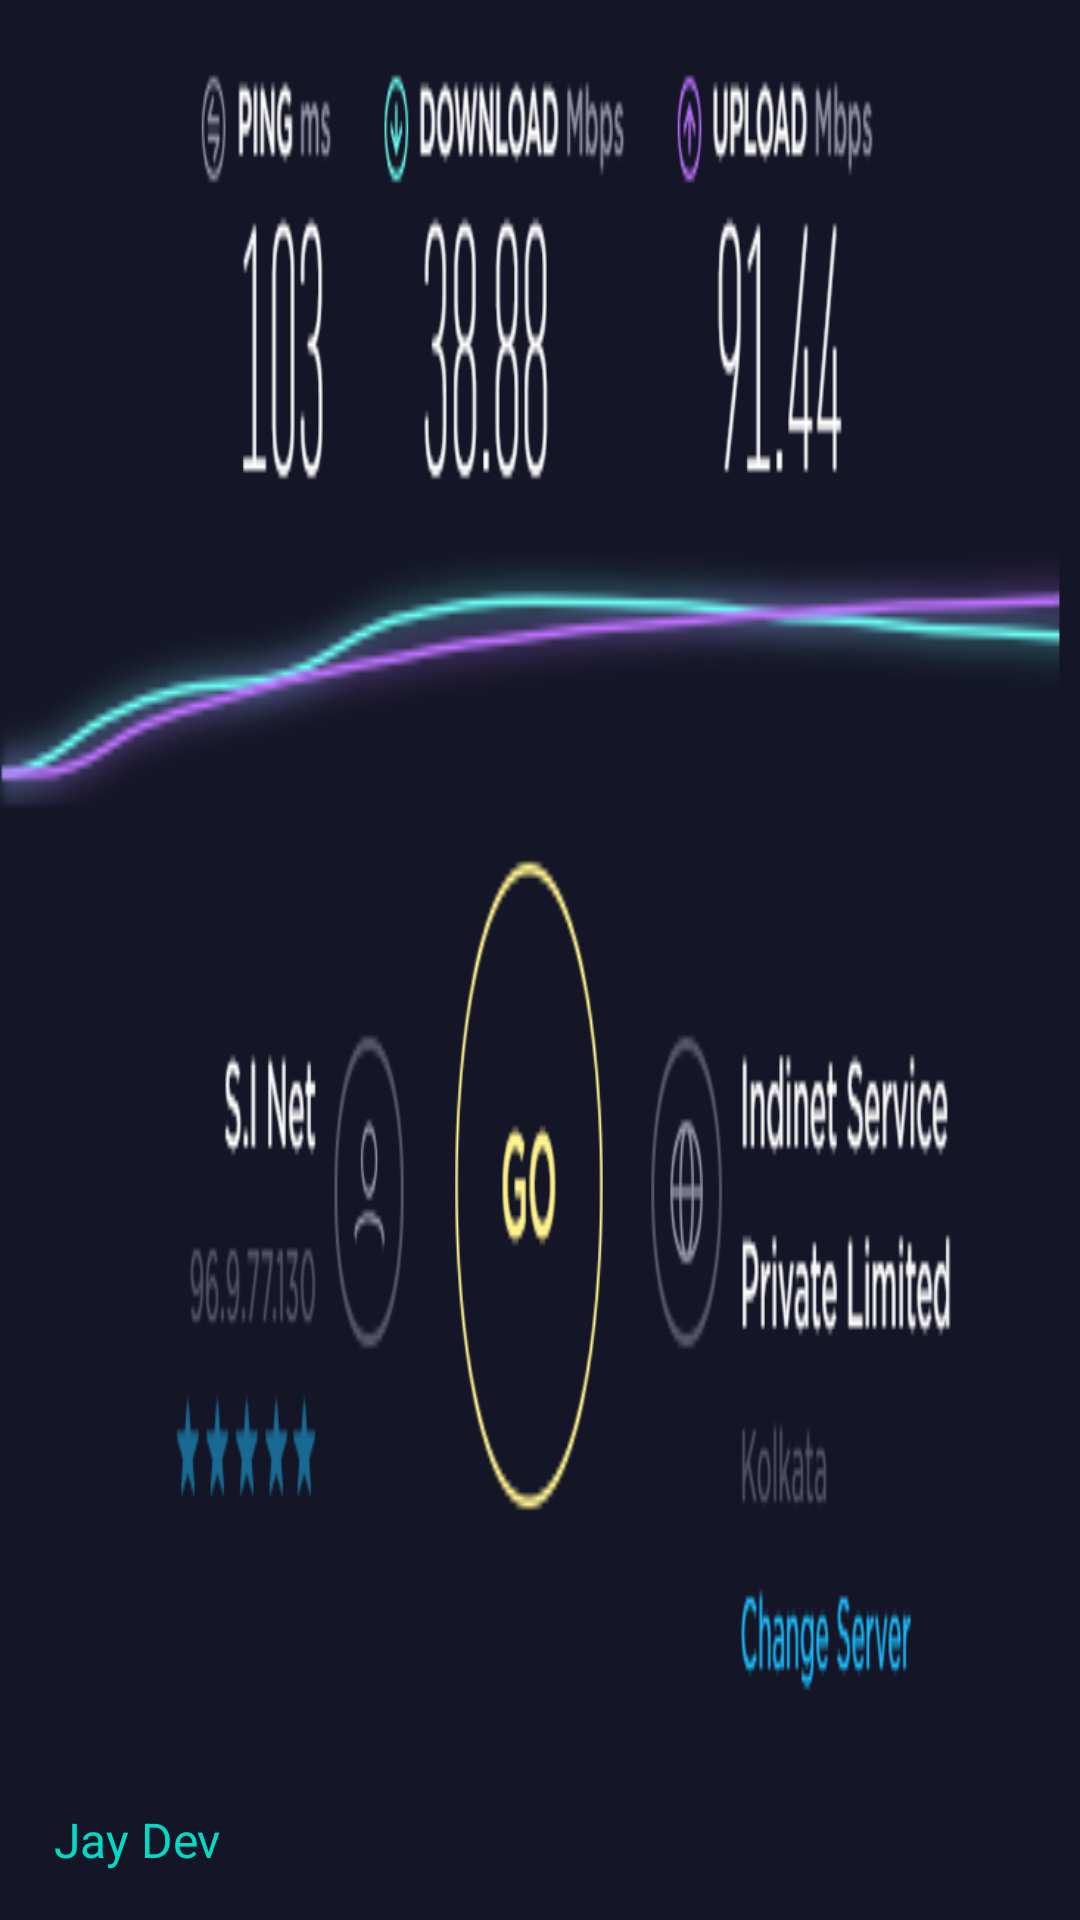

Android layout source for this screen:
<!-- AndroidManifest.xml: application theme AppTheme -->
<!-- res/layout/navigation_header.xml -->
<?xml version="1.0" encoding="utf-8"?>
<LinearLayout xmlns:android="http://schemas.android.com/apk/res/android"
              xmlns:app="http://schemas.android.com/apk/res-auto"
              android:layout_width="match_parent" android:layout_height="160dp"
              android:padding="16dp"
              android:gravity="bottom"
              android:orientation="vertical"
              android:theme="@style/ThemeOverlay.AppCompat.Dark.ActionBar"
              android:background="@drawable/capture">
    <ImageView android:layout_width="60dp" android:layout_height="60dp"
               android:src="@drawable/ic_launcher_background"
               android:scaleType="centerCrop"/>
    <TextView android:layout_width="wrap_content" android:layout_height="wrap_content"
              android:text="Jay Dev"
              android:layout_marginTop="5dp"
    android:layout_marginStart="2dp"
    android:textColor="@color/colorAccent"
    android:textSize="16sp"/>

</LinearLayout>
<!-- resources referenced by this layout -->
<resources>
  <!-- drawable capture: png bitmap (drawable-v24, 45364 bytes) -->
  <style name="AppTheme" parent="Theme.AppCompat.Light.NoActionBar">
          
          <item name="colorPrimary">@color/colorPrimary</item>
          <item name="colorPrimaryDark">@color/colorPrimaryDark</item>
          <item name="colorAccent">@color/colorAccent</item>
      </style>
  <!-- not gathered from this repository: default colours our renderer supplied (Android Studio template values) -->
  <color name="colorPrimary">#FF6200EE</color>
  <color name="colorPrimaryDark">#FF3700B3</color>
  <color name="colorAccent">#FF03DAC5</color>
</resources>
